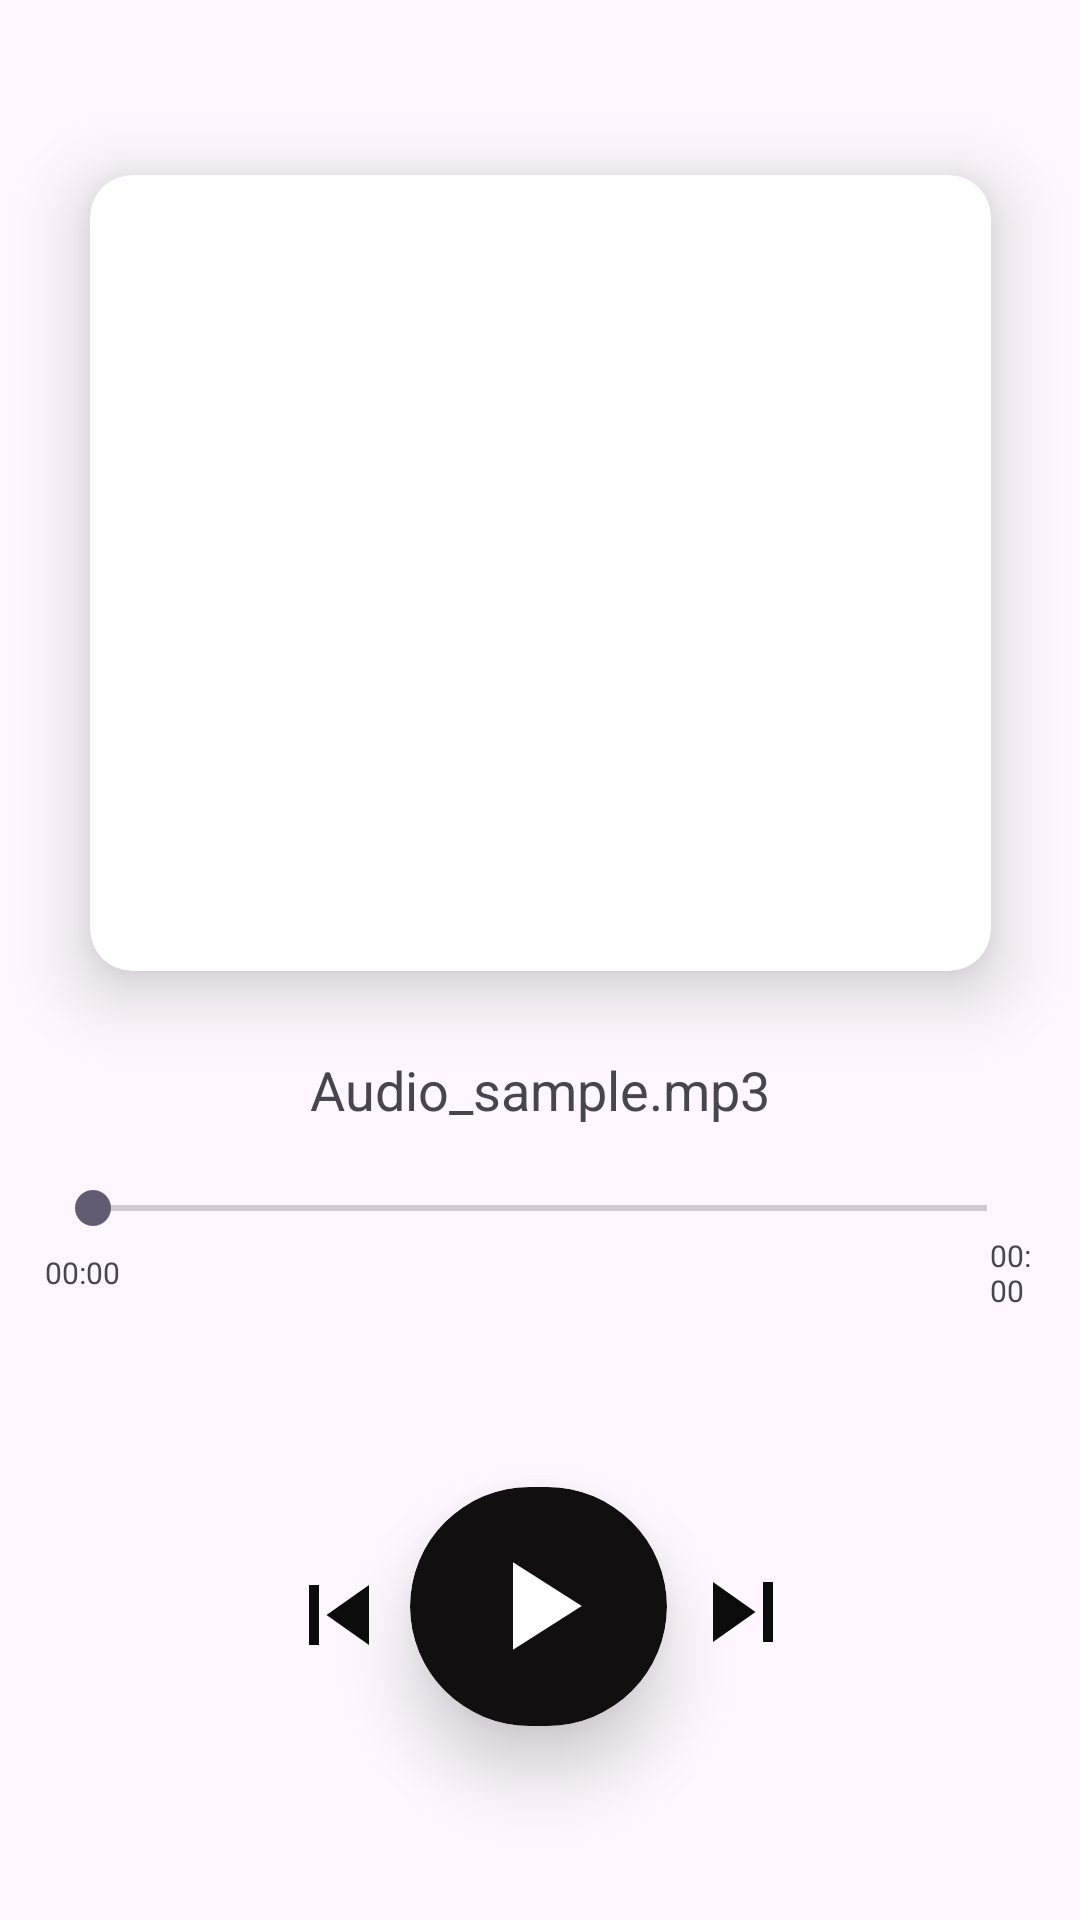

The Android layout XML behind this screen, and the referenced resources:
<!-- AndroidManifest.xml: application theme Theme.MyApplication -->
<!-- res/layout/activity_media_player.xml -->
<?xml version="1.0" encoding="utf-8"?>

<androidx.constraintlayout.widget.ConstraintLayout xmlns:android="http://schemas.android.com/apk/res/android"
    xmlns:app="http://schemas.android.com/apk/res-auto"
    xmlns:tools="http://schemas.android.com/tools"
    android:layout_width="match_parent"
    android:layout_height="match_parent"
    tools:context=".UI.MediaPlayerActivity">


    <androidx.cardview.widget.CardView
        android:id="@+id/cardView2"
        android:layout_width="337dp"
        android:layout_height="316dp"
        app:cardCornerRadius="14dp"
        app:cardElevation="14dp"
        app:cardUseCompatPadding="true"
        app:layout_constraintBottom_toBottomOf="parent"
        app:layout_constraintEnd_toEndOf="parent"
        app:layout_constraintStart_toStartOf="parent"
        app:layout_constraintTop_toTopOf="parent"
        app:layout_constraintVertical_bias="0.102">

        <ImageView
            android:id="@+id/imageView"
            android:layout_width="match_parent"
            android:layout_height="match_parent"
            android:scaleType="centerCrop"
            android:transitionName="image"
            app:layout_constraintBottom_toBottomOf="parent"
            app:layout_constraintEnd_toEndOf="parent"
            app:layout_constraintHorizontal_bias="0.498"
            app:layout_constraintStart_toStartOf="parent"
            app:layout_constraintTop_toTopOf="parent"
            app:layout_constraintVertical_bias="0.196"
            app:srcCompat="@drawable/cardbackground" />

    </androidx.cardview.widget.CardView>

    <LinearLayout
        android:id="@+id/linearLayout"
        android:layout_width="0dp"
        android:layout_height="wrap_content"
        android:orientation="vertical"
        android:padding="15dp"
        app:layout_constraintBottom_toBottomOf="parent"
        app:layout_constraintEnd_toEndOf="parent"
        app:layout_constraintHorizontal_bias="0.0"
        app:layout_constraintStart_toStartOf="parent"
        app:layout_constraintTop_toTopOf="parent"
        app:layout_constraintVertical_bias="0.668">


        <androidx.appcompat.widget.AppCompatSeekBar
            android:id="@+id/seekbar"
            android:layout_width="match_parent"
            android:layout_height="wrap_content"
            android:layout_weight="1" />

        <LinearLayout
            android:layout_width="match_parent"
            android:layout_height="wrap_content"
            android:gravity="center">

            <TextView
                android:id="@+id/txttotalduration"
                android:layout_width="wrap_content"
                android:layout_height="wrap_content"
                android:textSize="10dp"
                android:textAlignment="center"
                android:text="00:00" />

            <View
                android:layout_width="290dp"
                android:layout_height="10dp" />

            <TextView
                android:id="@+id/txtrunningduration"
                android:layout_width="wrap_content"
                android:layout_height="wrap_content"
                android:textSize="10dp"
                android:textAlignment="center"
                android:text="00:00" />
        </LinearLayout>


    </LinearLayout>

    <androidx.cardview.widget.CardView
        android:id="@+id/cardView"
        android:layout_width="143dp"
        android:layout_height="151dp"
        android:backgroundTint="@color/media_player_activity_round"
        android:padding="10dp"
        app:cardCornerRadius="50dp"
        app:cardElevation="14dp"
        app:cardUseCompatPadding="true"
        app:layout_constraintBottom_toBottomOf="parent"
        app:layout_constraintEnd_toEndOf="parent"
        app:layout_constraintHorizontal_bias="0.498"
        app:layout_constraintStart_toStartOf="parent"
        app:layout_constraintTop_toTopOf="parent"
        app:layout_constraintVertical_bias="0.941">

        <LinearLayout
            android:id="@+id/btn_playpause_layout"
            android:layout_width="match_parent"
            android:layout_height="match_parent"
            android:gravity="center">

            <ImageView

                android:id="@+id/btn_play_pause_icon"
                android:layout_width="50dp"
                android:layout_height="50dp"
                app:srcCompat="@drawable/baseline_play_arrow_white" />
        </LinearLayout>
    </androidx.cardview.widget.CardView>

    <ImageView
        android:id="@+id/imageView3"
        android:layout_width="40dp"
        android:layout_height="40dp"
        app:layout_constraintBottom_toBottomOf="parent"
        app:layout_constraintEnd_toEndOf="parent"
        app:layout_constraintHorizontal_bias="0.711"
        app:layout_constraintStart_toStartOf="parent"
        app:layout_constraintTop_toTopOf="parent"
        app:layout_constraintVertical_bias="0.862"
        app:srcCompat="@drawable/baseline_skip_next_24" />

    <ImageView
        android:id="@+id/imageView4"
        android:layout_width="40dp"
        android:layout_height="40dp"
        app:layout_constraintBottom_toBottomOf="parent"
        app:layout_constraintEnd_toEndOf="parent"
        app:layout_constraintHorizontal_bias="0.291"
        app:layout_constraintStart_toStartOf="parent"
        app:layout_constraintTop_toTopOf="parent"
        app:layout_constraintVertical_bias="0.864"
        app:srcCompat="@drawable/baseline_skip_previous_24" />

    <TextView
        android:id="@+id/txttitle"
        android:layout_width="wrap_content"
        android:layout_height="wrap_content"
        android:text="Audio_sample.mp3"
        android:textSize="18dp"
        android:gravity="center"
        android:transitionName="playingfileName"
        app:layout_constraintBottom_toBottomOf="parent"
        app:layout_constraintEnd_toEndOf="parent"
        app:layout_constraintHorizontal_bias="0.498"
        app:layout_constraintStart_toStartOf="parent"
        app:layout_constraintTop_toTopOf="parent"
        app:layout_constraintVertical_bias="0.57" />

</androidx.constraintlayout.widget.ConstraintLayout>
<!-- resources referenced by this layout -->
<resources>
  <color name="media_player_activity_round">#110F0F</color>
  <!-- drawable baseline_play_arrow_white (drawable) -->
  <vector android:height="24dp" android:tint="@color/media_player_activity_round_icon"
      android:viewportHeight="24" android:viewportWidth="24"
      android:width="24dp" xmlns:android="http://schemas.android.com/apk/res/android">
      <path android:fillColor="@android:color/white" android:pathData="M8,5v14l11,-7z"/>
  </vector>
  <!-- drawable baseline_skip_next_24 (drawable) -->
  <vector android:height="24dp" android:tint="@color/iconColor"
      android:viewportHeight="24" android:viewportWidth="24"
      android:width="24dp" xmlns:android="http://schemas.android.com/apk/res/android">
      <path android:fillColor="@android:color/white" android:pathData="M6,18l8.5,-6L6,6v12zM16,6v12h2V6h-2z"/>
  </vector>
  <!-- drawable baseline_skip_previous_24 (drawable) -->
  <vector android:height="24dp" android:tint="@color/iconColor"
      android:viewportHeight="24" android:viewportWidth="24"
      android:width="24dp" xmlns:android="http://schemas.android.com/apk/res/android">
      <path android:fillColor="@android:color/white" android:pathData="M6,6h2v12L6,18zM9.5,12l8.5,6L18,6z"/>
  </vector>
  <style name="Theme.MyApplication" parent="Base.Theme.MyApplication" />
  <color name="media_player_activity_round_icon">#FFFFFF</color>
  <color name="iconColor">#0C0C0C</color>
  <style name="Base.Theme.MyApplication" parent="Theme.Material3.DayNight.NoActionBar">
          
          
      </style>
</resources>
